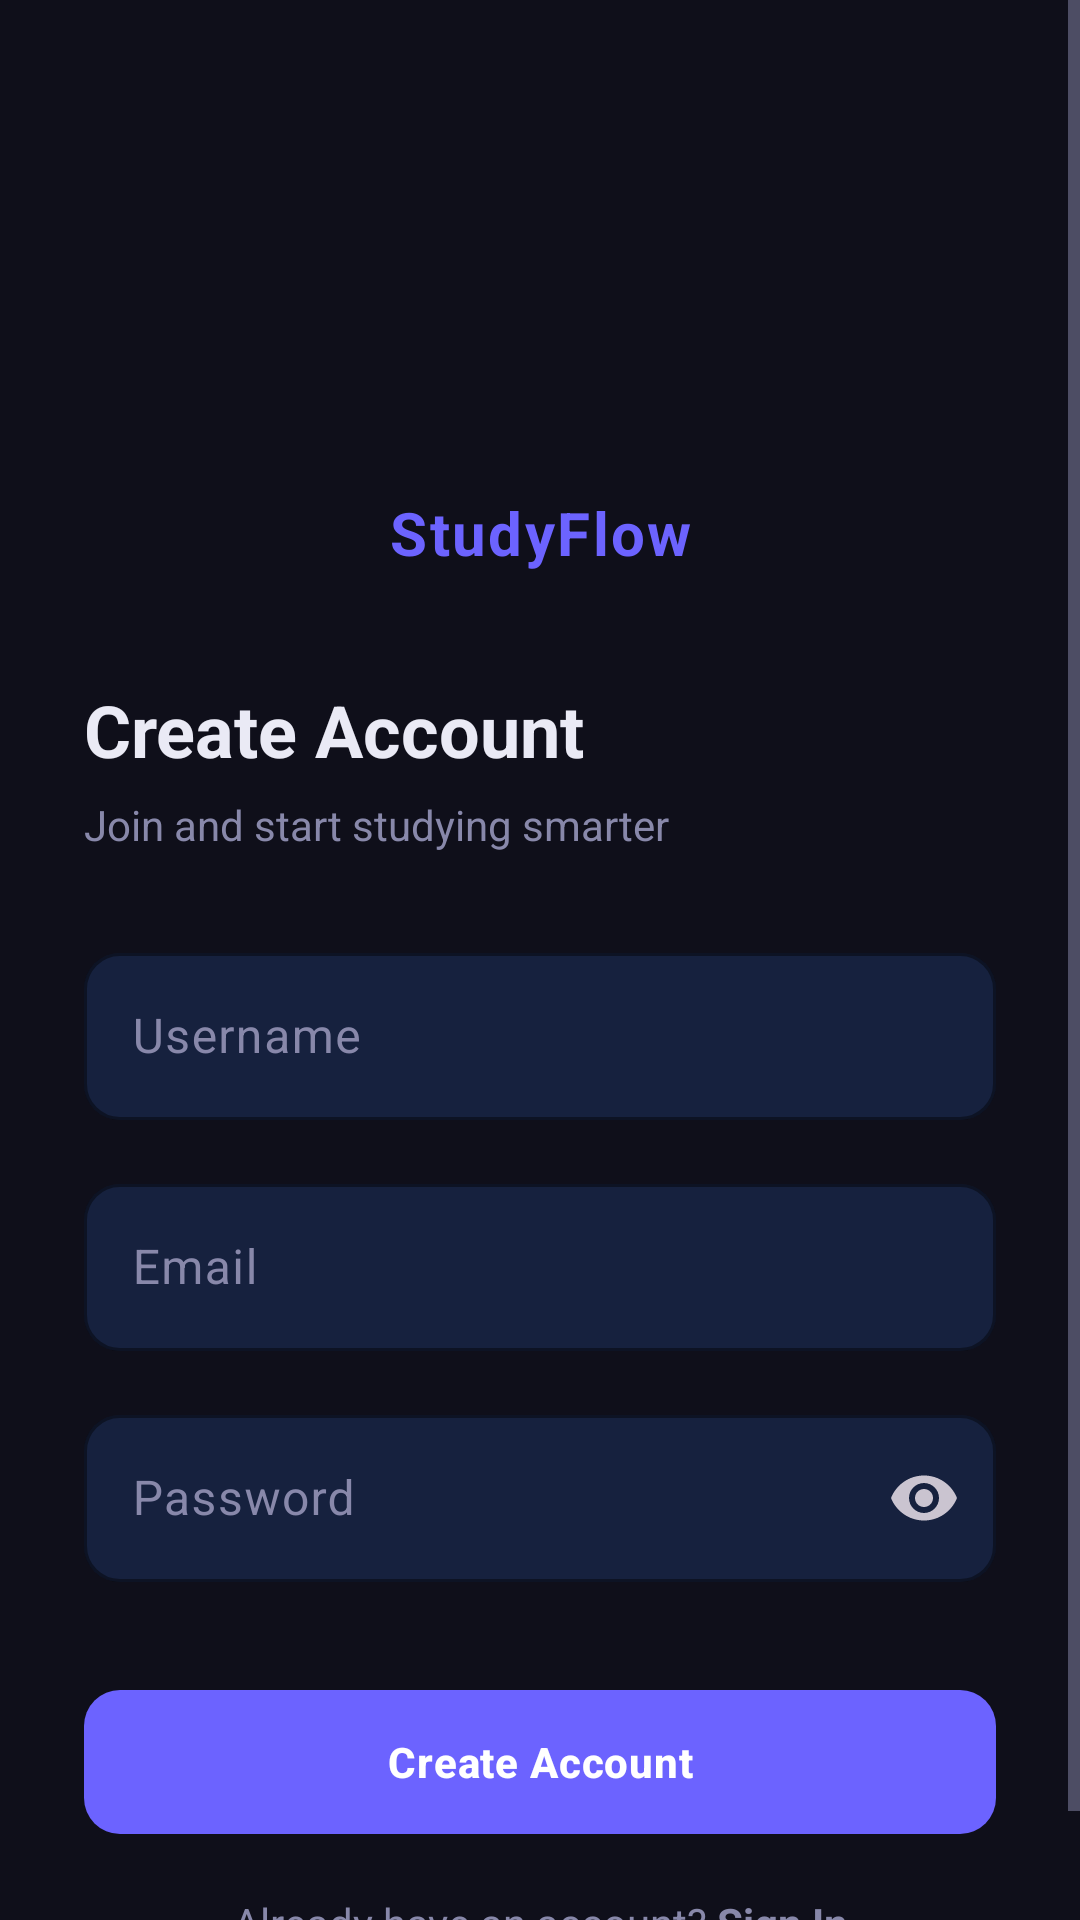

The Android layout XML behind this screen, and the referenced resources:
<!-- AndroidManifest.xml: application theme Theme.AiStudyAssistant -->
<!-- res/layout/activity_register.xml -->
<?xml version="1.0" encoding="utf-8"?>
<ScrollView xmlns:android="http://schemas.android.com/apk/res/android"
    xmlns:app="http://schemas.android.com/apk/res-auto"
    android:layout_width="match_parent"
    android:layout_height="match_parent"
    android:background="@color/color_background"
    android:fitsSystemWindows="true"
    android:fillViewport="true">

    <LinearLayout
        android:layout_width="match_parent"
        android:layout_height="wrap_content"
        android:orientation="vertical"
        android:paddingStart="28dp"
        android:paddingEnd="28dp">

        <Space android:layout_width="match_parent" android:layout_height="80dp" />

        
        <ImageView
            android:id="@+id/iv_logo"
            android:layout_width="72dp"
            android:layout_height="72dp"
            android:layout_gravity="center_horizontal"
            android:src="@mipmap/ic_launcher_foreground"
            android:contentDescription="StudyFlow logo" />

        <TextView
            android:layout_width="match_parent"
            android:layout_height="wrap_content"
            android:text="@string/app_name"
            android:textColor="@color/color_primary"
            android:textSize="20sp"
            android:textStyle="bold"
            android:gravity="center"
            android:letterSpacing="0.04"
            android:layout_marginTop="12dp" />

        <Space android:layout_width="match_parent" android:layout_height="36dp" />

        <TextView
            android:id="@+id/tv_title"
            android:layout_width="match_parent"
            android:layout_height="wrap_content"
            android:text="@string/register_title"
            android:textColor="@color/color_on_background"
            android:textSize="24sp"
            android:textStyle="bold"
            android:gravity="start" />

        <TextView
            android:id="@+id/tv_subtitle"
            android:layout_width="match_parent"
            android:layout_height="wrap_content"
            android:text="@string/register_subtitle"
            android:textColor="@color/color_on_surface_muted"
            android:textSize="14sp"
            android:gravity="start"
            android:layout_marginTop="6dp" />

        <Space android:layout_width="match_parent" android:layout_height="28dp" />

        
        <com.google.android.material.textfield.TextInputLayout
            android:id="@+id/til_username"
            style="@style/Widget.App.TextInputLayout"
            android:layout_width="match_parent"
            android:layout_height="wrap_content"
            android:hint="@string/hint_username">

            <com.google.android.material.textfield.TextInputEditText
                android:id="@+id/et_username"
                android:layout_width="match_parent"
                android:layout_height="wrap_content"
                android:inputType="textPersonName"
                android:textColor="@color/color_on_background"
                android:imeOptions="actionNext" />
        </com.google.android.material.textfield.TextInputLayout>

        <Space android:layout_width="match_parent" android:layout_height="16dp" />

        
        <com.google.android.material.textfield.TextInputLayout
            android:id="@+id/til_email"
            style="@style/Widget.App.TextInputLayout"
            android:layout_width="match_parent"
            android:layout_height="wrap_content"
            android:hint="@string/hint_email">

            <com.google.android.material.textfield.TextInputEditText
                android:id="@+id/et_email"
                android:layout_width="match_parent"
                android:layout_height="wrap_content"
                android:inputType="textEmailAddress"
                android:textColor="@color/color_on_background"
                android:imeOptions="actionNext" />
        </com.google.android.material.textfield.TextInputLayout>

        <Space android:layout_width="match_parent" android:layout_height="16dp" />

        
        <com.google.android.material.textfield.TextInputLayout
            android:id="@+id/til_password"
            style="@style/Widget.App.TextInputLayout"
            android:layout_width="match_parent"
            android:layout_height="wrap_content"
            android:hint="@string/hint_password"
            app:endIconMode="password_toggle">

            <com.google.android.material.textfield.TextInputEditText
                android:id="@+id/et_password"
                android:layout_width="match_parent"
                android:layout_height="wrap_content"
                android:inputType="textPassword"
                android:textColor="@color/color_on_background"
                android:imeOptions="actionDone" />
        </com.google.android.material.textfield.TextInputLayout>

        <Space android:layout_width="match_parent" android:layout_height="32dp" />

        <com.google.android.material.button.MaterialButton
            android:id="@+id/btn_register"
            style="@style/Widget.App.Button.Primary"
            android:layout_width="match_parent"
            android:layout_height="56dp"
            android:text="@string/btn_register" />

        <TextView
            android:id="@+id/tv_error"
            android:layout_width="match_parent"
            android:layout_height="wrap_content"
            android:textColor="@color/color_error"
            android:textSize="13sp"
            android:gravity="center"
            android:visibility="gone"
            android:paddingTop="12dp"
            android:paddingBottom="4dp" />

        <com.google.android.material.progressindicator.CircularProgressIndicator
            android:id="@+id/progress"
            android:layout_width="wrap_content"
            android:layout_height="wrap_content"
            android:layout_gravity="center_horizontal"
            android:layout_marginTop="12dp"
            android:visibility="gone"
            app:indicatorColor="@color/color_primary"
            app:trackColor="@color/color_stroke"
            app:indicatorSize="36dp" />

        <Space android:layout_width="match_parent" android:layout_height="0dp" android:layout_weight="1" />

        <TextView
            android:id="@+id/tv_login_link"
            android:layout_width="match_parent"
            android:layout_height="wrap_content"
            android:text="@string/link_to_login"
            android:textColor="@color/color_on_surface_muted"
            android:textSize="14sp"
            android:gravity="center"
            android:paddingTop="16dp"
            android:paddingBottom="28dp" />

    </LinearLayout>
</ScrollView>
<!-- resources referenced by this layout -->
<resources>
  <color name="color_background">#0F0F1A</color>
  <color name="color_error">#FF6B6B</color>
  <color name="color_on_background">#EAEAF5</color>
  <color name="color_on_surface_muted">#8888AA</color>
  <color name="color_primary">#6C63FF</color>
  <color name="color_stroke">#2A2A45</color>
  <string name="app_name">StudyFlow</string>
  <string name="btn_register">Create Account</string>
  <string name="hint_email">Email</string>
  <string name="hint_password">Password</string>
  <string name="hint_username">Username</string>
  <string name="link_to_login">Already have an account? <b>Sign In</b></string>
  <string name="register_subtitle">Join and start studying smarter</string>
  <string name="register_title">Create Account</string>
  <style name="Widget.App.Button.Primary" parent="Widget.Material3.Button">
          <item name="backgroundTint">@color/color_primary</item>
          <item name="android:textColor">@color/color_on_primary</item>
          <item name="cornerRadius">12dp</item>
          <item name="android:paddingTop">14dp</item>
          <item name="android:paddingBottom">14dp</item>
          <item name="android:textStyle">bold</item>
          <item name="android:letterSpacing">0.02</item>
      </style>
  <style name="Widget.App.TextInputLayout" parent="Widget.Material3.TextInputLayout.OutlinedBox">
          <item name="boxStrokeColor">@color/color_stroke</item>
          <item name="boxBackgroundColor">@color/color_card</item>
          <item name="hintTextColor">@color/color_on_surface_muted</item>
          <item name="android:textColorHint">@color/color_on_surface_muted</item>
          <item name="boxCornerRadiusTopStart">12dp</item>
          <item name="boxCornerRadiusTopEnd">12dp</item>
          <item name="boxCornerRadiusBottomStart">12dp</item>
          <item name="boxCornerRadiusBottomEnd">12dp</item>
      </style>
  <style name="Theme.AiStudyAssistant" parent="Base.Theme.AiStudyAssistant" />
  <color name="color_on_primary">#FFFFFF</color>
  <color name="color_card">#16213E</color>
  <style name="Base.Theme.AiStudyAssistant" parent="Theme.Material3.Dark.NoActionBar">
          <item name="colorPrimary">@color/color_primary</item>
          <item name="colorPrimaryVariant">@color/color_primary_dark</item>
          <item name="colorSecondary">@color/color_secondary</item>
          <item name="colorSurface">@color/color_surface</item>
          <item name="colorError">@color/color_error</item>
          <item name="android:colorBackground">@color/color_background</item>
          <item name="android:textColorPrimary">@color/color_on_background</item>
          <item name="android:textColorSecondary">@color/color_on_surface_muted</item>
          <item name="android:statusBarColor">@color/color_background</item>
          <item name="android:navigationBarColor">@color/color_surface</item>
          <item name="android:windowLightStatusBar" tools:targetApi="23">false</item>
      </style>
  <color name="color_primary_dark">#5148CC</color>
  <color name="color_secondary">#00D9B5</color>
  <color name="color_surface">#1A1A2E</color>
</resources>
